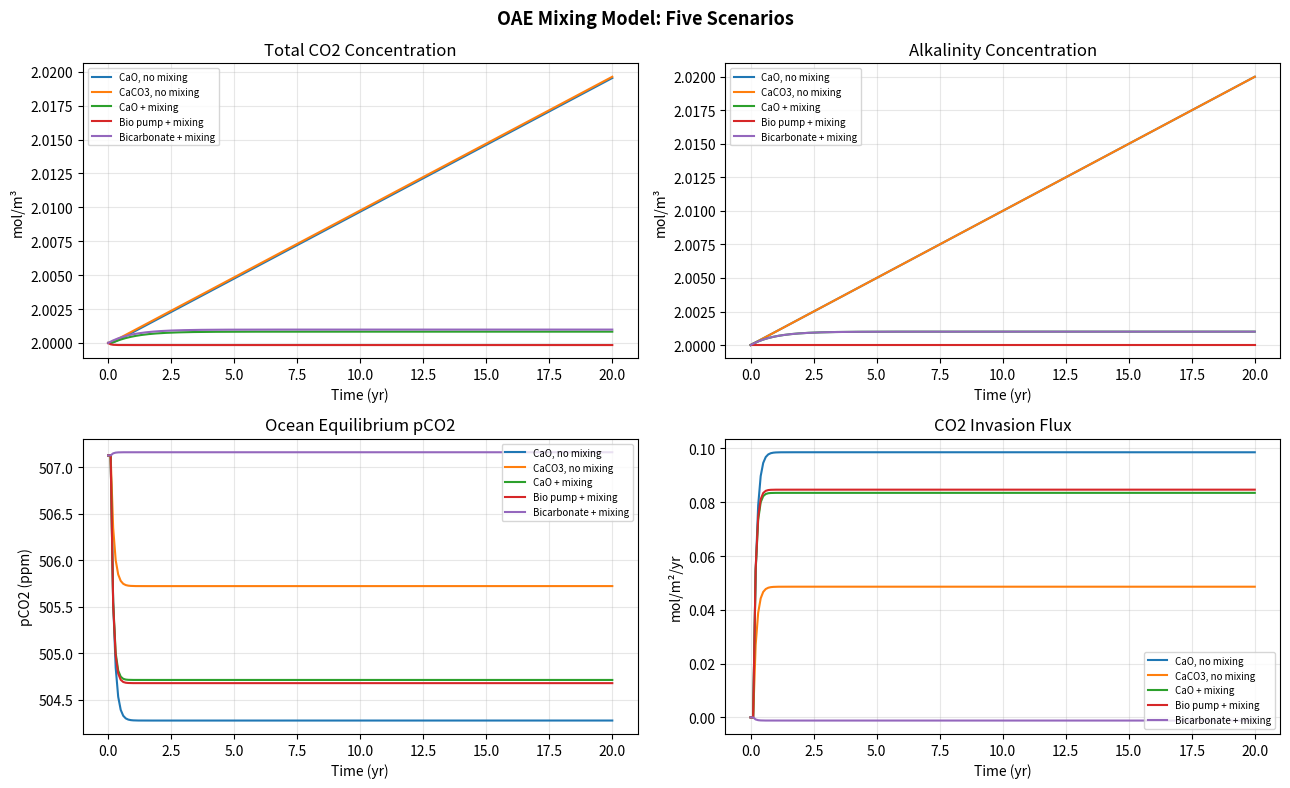

Here is the Python script that generated this plot:
import matplotlib.pyplot as plt

K1      = 10**(-6.5)
K2      = 10**(-10.8)
K_henry = 10**(1.5) / 1000   # mol/L/atm
K_water = 10**(-14)

def _alpha0(h): return h**2            / (h**2 + K1*h + K1*K2)
def _alpha1(h): return K1*h            / (h**2 + K1*h + K1*K2)
def _alpha2(h): return K1*K2           / (h**2 + K1*h + K1*K2)
def _alk_from_dic(DIC_L, h): return DIC_L*(_alpha1(h) + 2*_alpha2(h)) + K_water/h - h

def solve_co2_system(alk_m3, DIC_m3, iterations=100):
    """Solve CO2 system given alk and DIC in mol/m³. Returns (CO2_m3, CO3_m3, pCO2_ppm, pH)."""
    alk_L, DIC_L = alk_m3/1000, DIC_m3/1000
    pH_lo, pH_hi = 1.0, 14.0
    for _ in range(iterations):
        pH_mid = (pH_lo + pH_hi) / 2
        h = 10**(-pH_mid)
        if _alk_from_dic(DIC_L, h) < alk_L: pH_lo = pH_mid
        else:                                pH_hi = pH_mid
    pH = (pH_lo + pH_hi) / 2
    h  = 10**(-pH)
    CO2_L = DIC_L * _alpha0(h)
    CO3_L = DIC_L * _alpha2(h)
    return CO2_L*1000, CO3_L*1000, (CO2_L/K_henry)*1e6, pH

def co2_from_ppm(pCO2_ppm):
    """Dissolved CO2 concentration (mol/m³) for a given atmospheric pCO2 (ppm)."""
    return K_henry * (pCO2_ppm/1e6) * 1000

# Sanity check
CO2, CO3, pCO2, pH = solve_co2_system(2.0, 2.0)
print(f"pH={pH:.2f}, pCO2={pCO2:.1f} ppm   (expected: pH≈8.59, pCO2≈507 ppm)")

MIXED_LAYER_DEPTH = 100    # m
K_GAS             = 3*365  # m/yr (3 m/day piston velocity)

def oae_mixing_model(alk_add_rate, DIC_add_rate, deepwater_exchange, dt=0.1, duration=20):
    """
    Simulate OAE in a 100-m surface ocean mixed layer.

    alk_add_rate      : alkalinity addition rate (mol/m²/yr)
    DIC_add_rate      : total CO2 addition rate  (mol/m²/yr)
    deepwater_exchange: exchange constant with deep water (m/yr)
    """
    h = MIXED_LAYER_DEPTH
    alk0, DIC0 = 2.0, 2.0                          # mol/m³
    CO2_0, _, pCO2_0, _ = solve_co2_system(alk0, DIC0)
    CO2_atm_eq = CO2_0                             # atmosphere stays fixed

    alk_inv = alk0 * h
    DIC_inv = DIC0 * h

    time_points, DIC_conc, alk_conc = [0.0], [DIC0], [alk0]
    pCO2_ocean, co2_flux_list       = [pCO2_0], [0.0]

    t = 0.0
    for _ in range(int(duration/dt)):
        t += dt
        time_points.append(t)

        alk_c = alk_inv / h
        DIC_c = DIC_inv / h
        CO2_c, _, pCO2_c, _ = solve_co2_system(alk_c, DIC_c)
        pCO2_ocean.append(pCO2_c)

        co2_flux = K_GAS * (CO2_atm_eq - CO2_c)    # mol/m²/yr, + = into ocean
        DIC_inv += co2_flux * dt

        DIC_inv += deepwater_exchange * (DIC0 - DIC_c) * dt
        alk_inv += deepwater_exchange * (alk0 - alk_c) * dt

        DIC_inv += DIC_add_rate * dt
        alk_inv += alk_add_rate * dt

        DIC_conc.append(DIC_inv / h)
        alk_conc.append(alk_inv / h)
        co2_flux_list.append(co2_flux)

    return [time_points, DIC_conc, alk_conc, pCO2_ocean, co2_flux_list]

# Scenario 1: CaO — only alkalinity, no deep mixing
s1 = oae_mixing_model(alk_add_rate=0.1,  DIC_add_rate=0.0,  deepwater_exchange=0)
# Scenario 2: CaCO3 — alk:DIC = 2:1, no mixing
s2 = oae_mixing_model(alk_add_rate=0.1,  DIC_add_rate=0.05, deepwater_exchange=0)
# Scenario 3: CaO + deepwater mixing
s3 = oae_mixing_model(alk_add_rate=0.1,  DIC_add_rate=0.0,  deepwater_exchange=100)
# Scenario 4: Biological pump — remove DIC, mixing on
s4 = oae_mixing_model(alk_add_rate=0.0,  DIC_add_rate=-0.1, deepwater_exchange=100)
# Scenario 5: Bicarbonate addition — equal alk and DIC, mixing on
s5 = oae_mixing_model(alk_add_rate=0.1,  DIC_add_rate=0.1,  deepwater_exchange=100)

scenarios = [s1, s2, s3, s4, s5]
labels    = ['CaO, no mixing', 'CaCO3, no mixing', 'CaO + mixing',
             'Bio pump + mixing', 'Bicarbonate + mixing']

fig, axes = plt.subplots(2, 2, figsize=(13, 8))
ax_dic, ax_alk, ax_pco2, ax_flux = axes.flatten()

for s, label in zip(scenarios, labels):
    t, dic, alk, pco2, flux = s
    ax_dic.plot(t, dic,  label=label)
    ax_alk.plot(t, alk,  label=label)
    ax_pco2.plot(t, pco2, label=label)
    ax_flux.plot(t, flux, label=label)

ax_dic.set(xlabel='Time (yr)',  ylabel='mol/m³',       title='Total CO2 Concentration')
ax_alk.set(xlabel='Time (yr)',  ylabel='mol/m³',       title='Alkalinity Concentration')
ax_pco2.set(xlabel='Time (yr)', ylabel='pCO2 (ppm)',   title='Ocean Equilibrium pCO2')
ax_flux.set(xlabel='Time (yr)', ylabel='mol/m²/yr',    title='CO2 Invasion Flux')

for ax in axes.flatten():
    ax.legend(fontsize=7)
    ax.grid(alpha=0.3)

plt.suptitle('OAE Mixing Model: Five Scenarios', fontsize=13, fontweight='bold')
plt.tight_layout()
plt.show()
